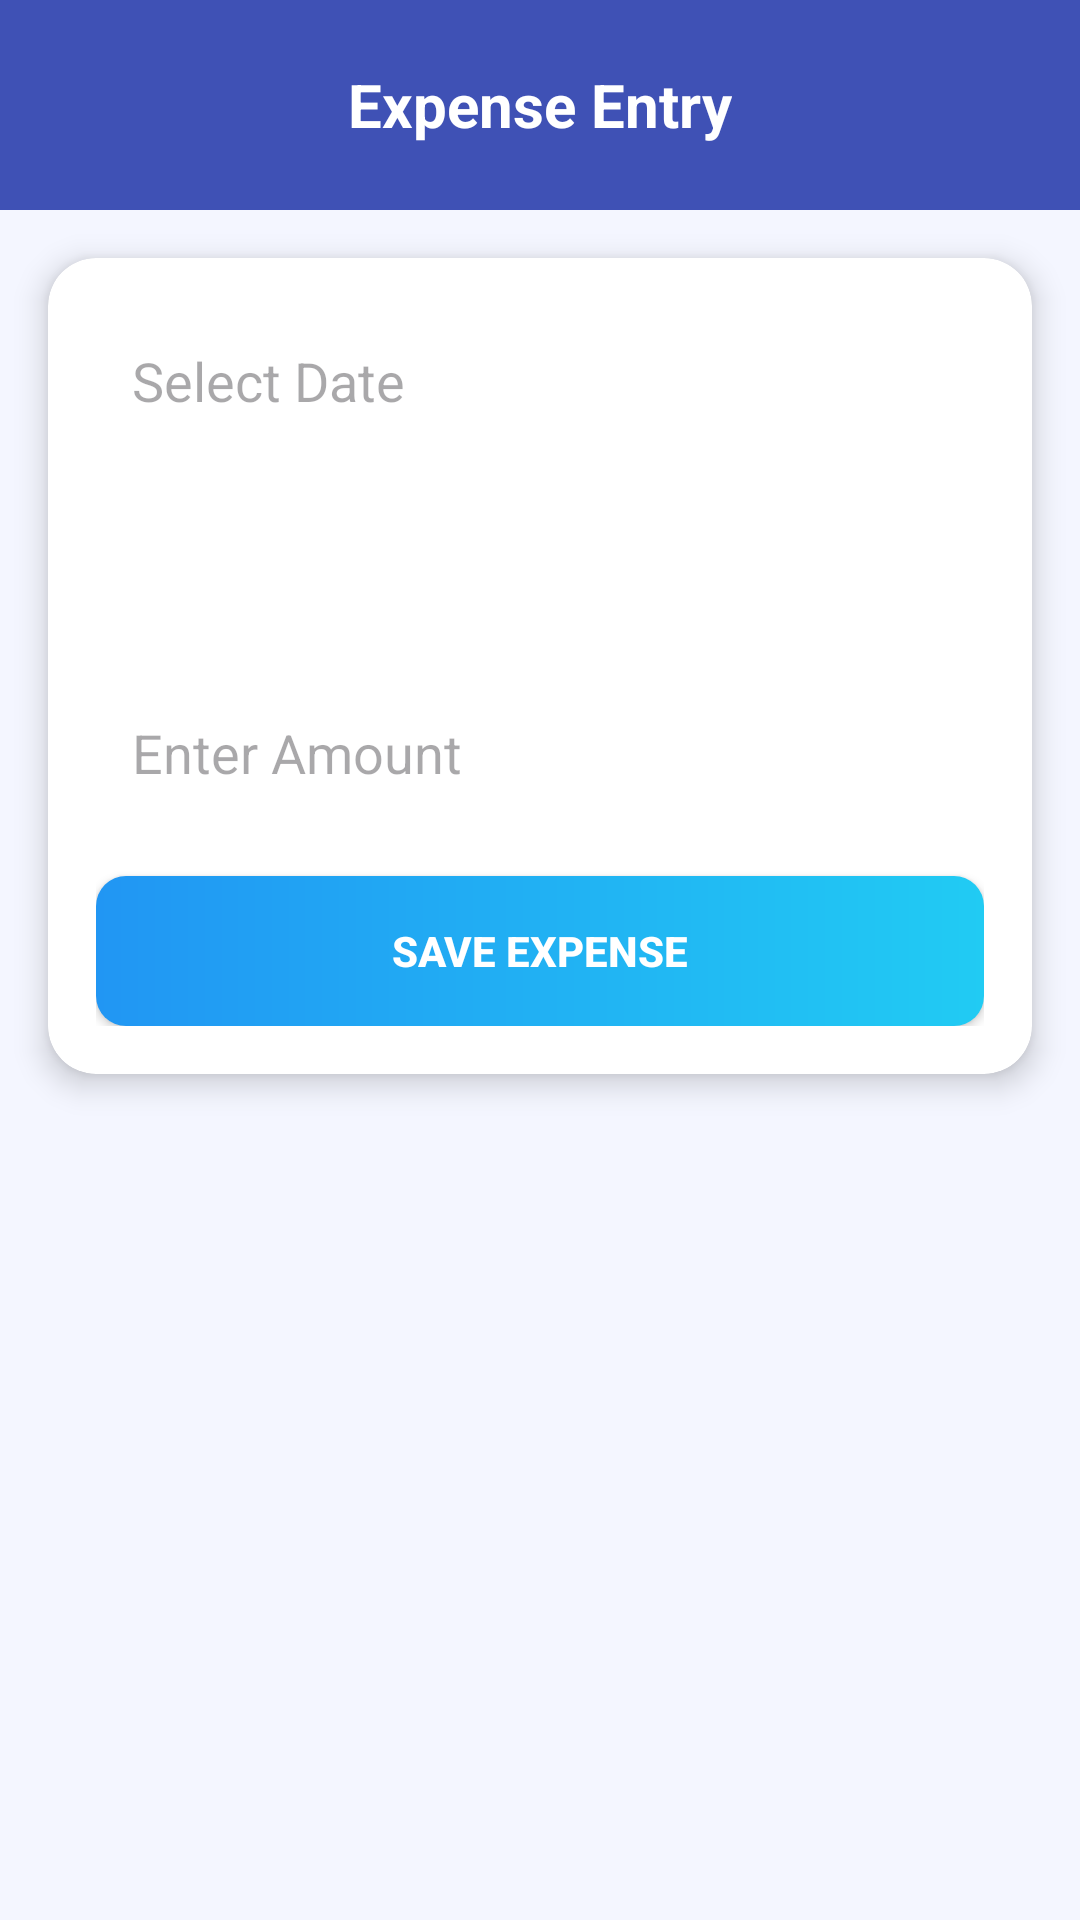

Reconstruct the res/layout file that produces this screen, plus the resources it refers to.
<!-- AndroidManifest.xml: application theme Theme.RideLedger -->
<!-- res/layout/activity_expense_entry.xml -->
<?xml version="1.0" encoding="utf-8"?>
<LinearLayout xmlns:android="http://schemas.android.com/apk/res/android"
    xmlns:card_view="http://schemas.android.com/apk/res-auto"
    android:orientation="vertical"
    android:layout_width="match_parent"
    android:layout_height="match_parent"
    android:background="#F4F6FF">

    
    <LinearLayout
        android:layout_width="match_parent"
        android:layout_height="70dp"
        android:background="#3F51B5"
        android:gravity="center">

        <TextView
            android:layout_width="wrap_content"
            android:layout_height="wrap_content"
            android:text="Expense Entry"
            android:textColor="#FFFFFF"
            android:textSize="20sp"
            android:textStyle="bold"/>
    </LinearLayout>

    
    <androidx.cardview.widget.CardView
        android:layout_width="match_parent"
        android:layout_height="wrap_content"
        android:layout_margin="16dp"
        card_view:cardCornerRadius="16dp"
        card_view:cardElevation="6dp">

        <LinearLayout
            android:orientation="vertical"
            android:padding="16dp"
            android:layout_width="match_parent"
            android:layout_height="wrap_content">

            
            <EditText
                android:id="@+id/etDate"
                android:layout_width="match_parent"
                android:layout_height="50dp"
                android:hint="Select Date"
                android:focusable="false"
                android:background="@drawable/bg_edittext"
                android:padding="12dp"/>

            
            <Spinner
                android:id="@+id/spType"
                android:layout_width="match_parent"
                android:layout_height="50dp"
                android:layout_marginTop="12dp"
                android:background="@drawable/bg_edittext"/>

            
            <EditText
                android:id="@+id/etAmount"
                android:layout_width="match_parent"
                android:layout_height="50dp"
                android:hint="Enter Amount"
                android:inputType="number"
                android:layout_marginTop="12dp"
                android:background="@drawable/bg_edittext"
                android:padding="12dp"/>

            
            <Button
                android:id="@+id/btnSave"
                android:layout_width="match_parent"
                android:layout_height="50dp"
                android:text="Save Expense"
                android:textColor="#FFFFFF"
                android:textStyle="bold"
                android:layout_marginTop="16dp"
                android:background="@drawable/bg_button"/>

        </LinearLayout>

    </androidx.cardview.widget.CardView>

    <androidx.recyclerview.widget.RecyclerView
        android:id="@+id/recyclerExpense"
        android:layout_width="match_parent"
        android:layout_height="match_parent"
        android:layout_margin="10dp"/>

</LinearLayout>
<!-- resources referenced by this layout -->
<resources>
  <!-- drawable bg_button (drawable) -->
  <shape xmlns:android="http://schemas.android.com/apk/res/android">
      <gradient
          android:startColor="#2196F3"
          android:endColor="#21CBF3"/>
      <corners android:radius="10dp"/>
  </shape>
  <style name="Theme.RideLedger" parent="Base.Theme.RideLedger" />
  <style name="Base.Theme.RideLedger" parent="Theme.Material3.DayNight.NoActionBar">
          
          
      </style>
</resources>
